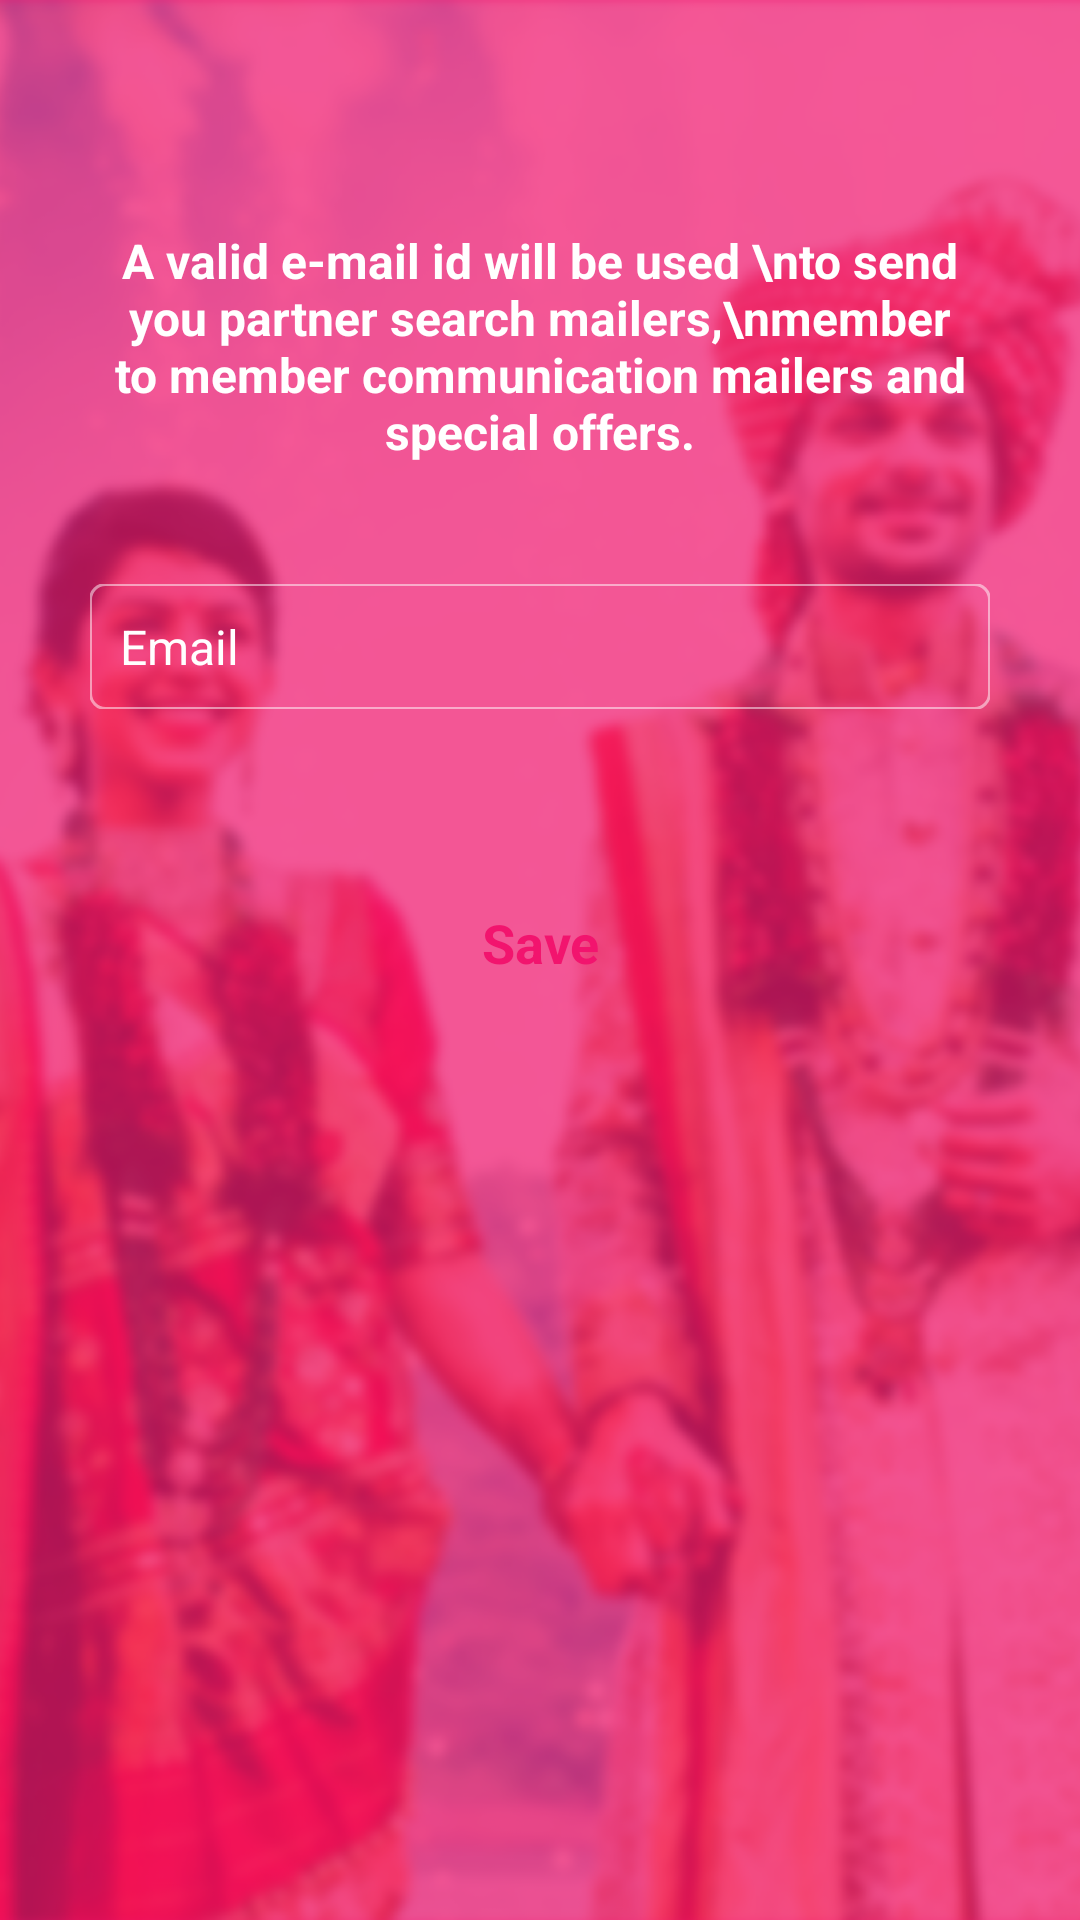

This screen was rendered from an Android layout file. Write that file and the resources it references.
<!-- AndroidManifest.xml: application theme AppTheme -->
<!-- res/layout/tab_change_email.xml -->
<?xml version="1.0" encoding="utf-8"?>
<FrameLayout xmlns:android="http://schemas.android.com/apk/res/android"
    xmlns:app="http://schemas.android.com/apk/res-auto"
    xmlns:card_view="http://schemas.android.com/apk/res-auto"
    xmlns:tools="http://schemas.android.com/tools"
    android:layout_width="match_parent"
    android:layout_height="match_parent"
    android:orientation="vertical"
    android:id="@+id/ll_register_parent">

    <LinearLayout
        android:id="@+id/ll_image"
        android:orientation="vertical"
        android:layout_width="match_parent"
        android:layout_height="match_parent"
        android:background="@mipmap/bg1">
    </LinearLayout>

    <LinearLayout
        android:id="@+id/ll_overlay"
        android:orientation="vertical"
        android:layout_width="match_parent"
        android:layout_height="match_parent"
        android:background="#B3F2146E">

        <LinearLayout
            android:layout_width="wrap_content"
            android:layout_height="wrap_content"
            android:layout_marginTop="34dp"
            android:layout_marginBottom="12dp"
            android:layout_gravity="center"
            android:background="@drawable/reg_title_border">

            <TextView
                android:layout_width="wrap_content"
                android:layout_height="wrap_content"
                android:text="Edit Email Address"
                android:layout_gravity="center_horizontal"
                android:fontFamily="Roboto-Medium"
                android:textStyle="bold"
                android:textSize="20sp"
                android:textColor="#ffffff"
                android:textAlignment="center"
                android:paddingLeft="10dp"
                android:paddingRight="10dp"
                android:paddingBottom="2dp"
                android:visibility="gone"
                />
        </LinearLayout>





            <LinearLayout
                android:layout_width="match_parent"
                android:layout_height="match_parent"
                android:orientation="vertical"
                android:layout_marginLeft="30dp"
                android:layout_marginEnd="30dp"
                android:layout_marginRight="30dp"
                android:layout_marginStart="30dp"
                android:layout_marginBottom="80dp"
                android:layout_marginTop="30dp">



            <TextView
                android:id="@+id/tv_register"
                android:layout_width="wrap_content"
                android:layout_height="wrap_content"
                android:layout_gravity="center"
                android:gravity="center"
                android:text="A valid e-mail id will be used \nto send you partner search mailers,\nmember to member communication mailers and special offers."
                android:textColor="#FFFFFF"
                android:textStyle="bold"
                android:fontFamily="Roboto-Medium"
                android:textSize="16sp"
                android:layout_marginBottom="40dp"/>


                <ScrollView
                    android:layout_width="match_parent"
                    android:layout_height="match_parent"
                    android:layout_marginBottom="10dp">

                <LinearLayout
                android:layout_width="match_parent"
                android:layout_height="wrap_content"
                android:orientation="vertical">
              





                <LinearLayout
                    android:layout_width="match_parent"
                    android:layout_height="wrap_content"
                    android:layout_marginBottom="20dp"
                    android:orientation="vertical"
                    android:layout_weight="1"
                    android:background="@drawable/border">

                    <EditText
                        android:id="@+id/edt_email"
                        android:layout_width="match_parent"
                        android:layout_height="match_parent"
                        android:hint="Email"
                        android:textColorHint="#FFFFFF"
                        android:background="#00000000"
                        android:layout_gravity="center_horizontal"
                        android:fontFamily="Roboto-Regular"
                        android:inputType="textEmailAddress"
                        android:textSize="16dp"
                        android:padding="10dp"
                        android:textColor="#ffffff"
                        />

                </LinearLayout>



                <Button
                    android:id="@+id/btn_save"
                    android:layout_width="match_parent"
                    android:layout_height="wrap_content"
                    android:layout_weight="1"
                    android:background="@drawable/button_border"
                    android:layout_gravity="center"
                    android:layout_marginTop="34dp"
                    android:layout_marginBottom="15dp"
                    android:layout_marginEnd="70dp"
                    android:layout_marginRight="70dp"
                    android:layout_marginStart="70dp"
                    android:layout_marginLeft="70dp"
                    android:text="Save"
                    android:textStyle="bold"
                    android:textAllCaps="false"
                    android:fontFamily="Roboto-Medium"
                    android:textSize="18dp"
                    android:textColor="#F2146E"
                    android:textAlignment="center"/>







            </LinearLayout>
                </ScrollView>
            </LinearLayout>




    </LinearLayout>


</FrameLayout>
<!-- resources referenced by this layout -->
<resources>
  <!-- drawable border (drawable) -->
  <?xml version="1.0" encoding="utf-8"?>
      <layer-list xmlns:android="http://schemas.android.com/apk/res/android">
          <item android:left="-0.50dp" android:right="-0.50dp"  android:top="-0.50dp"
              android:bottom="-0.50dp">
              <shape android:shape="rectangle">
                  <solid android:color="#00000000" />
                  <stroke android:width="1dp" android:color="#80FFFFFF" />
                  <corners android:radius="5dp" ></corners>
  
              </shape>
          </item>
      </layer-list>
  <!-- drawable reg_title_border (drawable) -->
  <?xml version="1.0" encoding="utf-8"?>
      <layer-list xmlns:android="http://schemas.android.com/apk/res/android">
          <item android:left="-1.5dp" android:right="-1.5dp"  android:top="-1.5dp"
              android:bottom="0dp">
              <shape android:shape="rectangle">
                  <solid android:color="#00000000" />
                  <stroke android:width="1dp" android:color="#B3FFFFFF" />
  
  
              </shape>
          </item>
      </layer-list>
  <!-- mipmap bg1: png bitmap (mipmap-hdpi, 675861 bytes) -->
  <style name="AppTheme" parent="Theme.AppCompat.Light.DarkActionBar">
          
          <item name="windowNoTitle">true</item>
          <item name="windowActionBar">false</item>
          <item name="android:typeface">serif</item>
          <item name="colorPrimary">@color/colorPrimary</item>
          <item name="colorPrimaryDark">@color/colorPrimaryDark</item>
          <item name="colorAccent">@color/colorAccent</item>
      </style>
  <color name="colorPrimary">#FF4081</color>
  <color name="colorPrimaryDark">#AE0C4E</color>
  <color name="colorAccent">#FF4081</color>
</resources>
